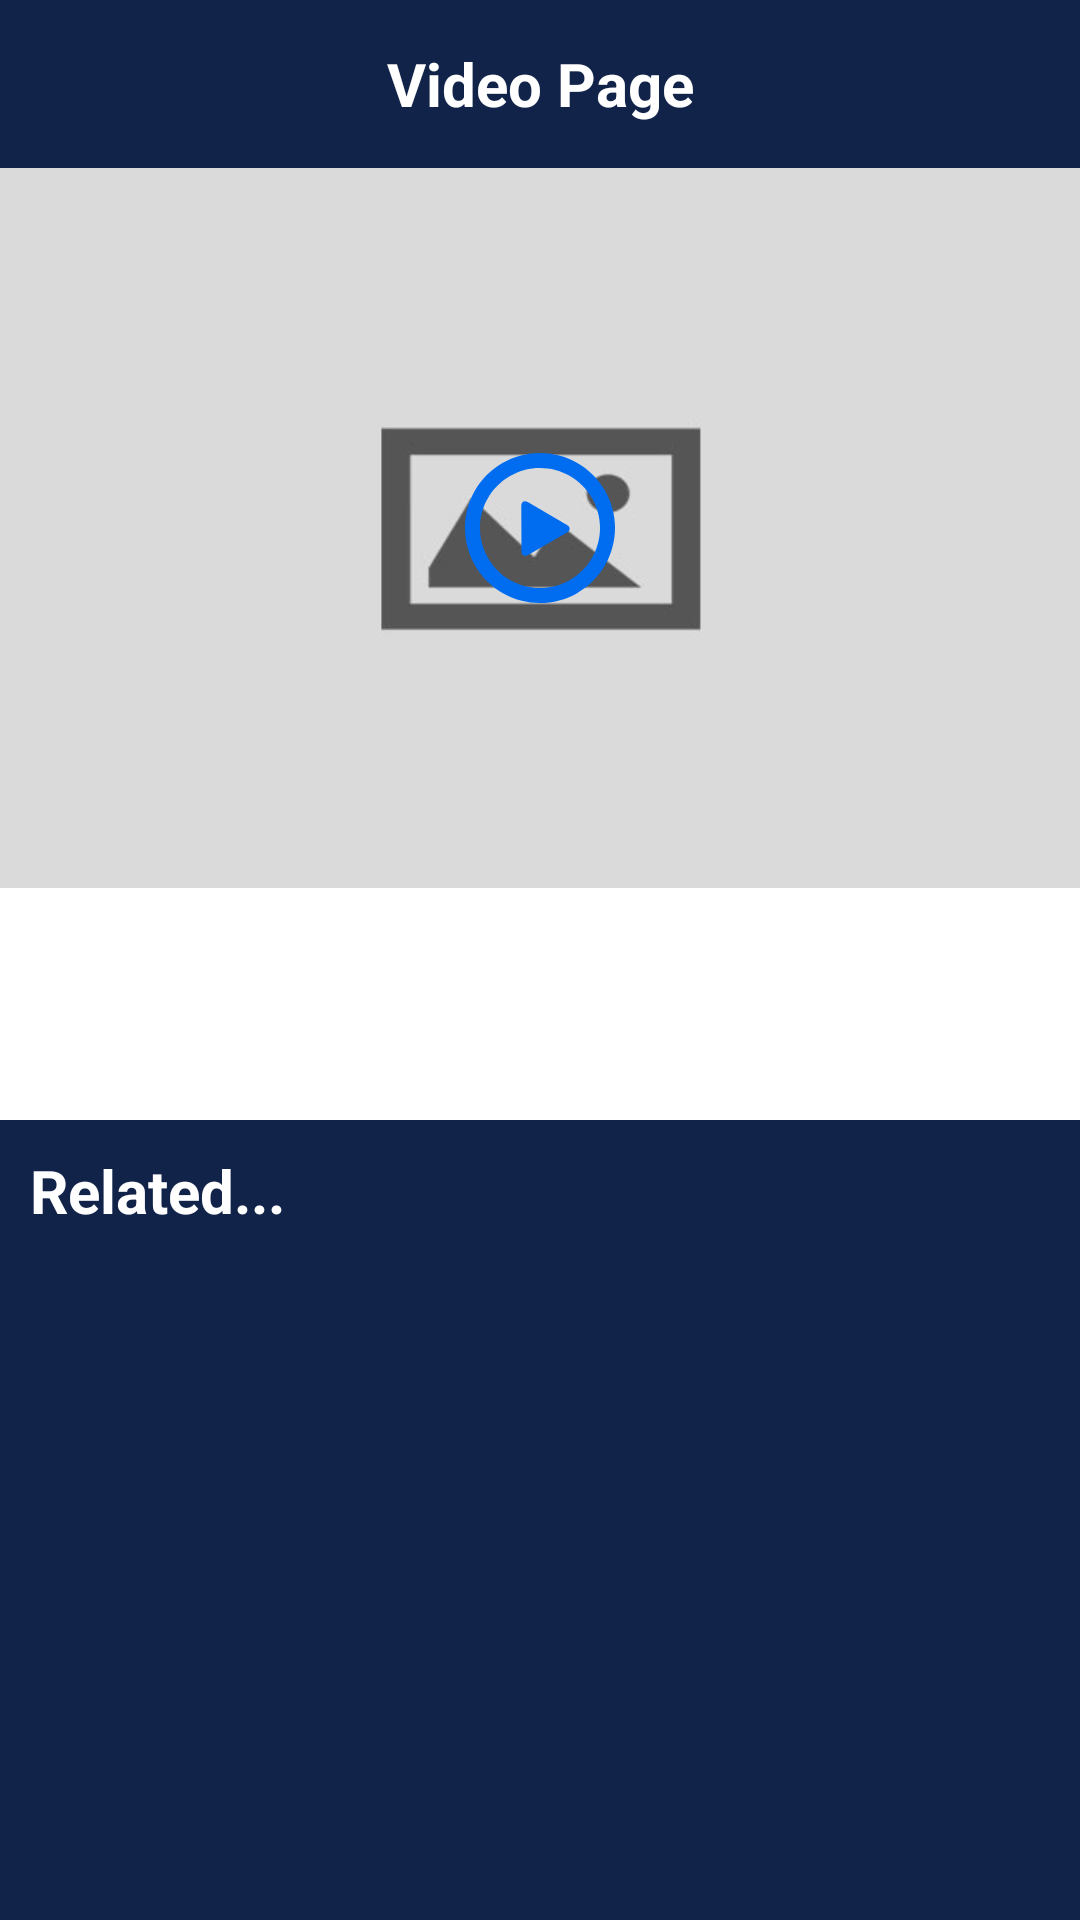

The Android layout XML behind this screen, and the referenced resources:
<!-- AndroidManifest.xml: activity theme Theme.AppCompat.NoActionBarCustom -->
<!-- res/layout/activity_video_details.xml -->
<?xml version="1.0" encoding="utf-8"?>
<android.support.constraint.ConstraintLayout xmlns:android="http://schemas.android.com/apk/res/android"
    xmlns:app="http://schemas.android.com/apk/res-auto"
    xmlns:tools="http://schemas.android.com/tools"
    android:layout_width="match_parent"
    android:layout_height="match_parent"
    android:background="@color/home_blue"
    tools:context=".Activities.VideoDetailsActivity">
    <android.support.design.widget.AppBarLayout
        android:layout_width="match_parent"
        android:layout_height="wrap_content"
        android:id="@+id/appBarLayout"
        android:animateLayoutChanges="true"
        app:layout_constraintEnd_toEndOf="parent"
        app:layout_constraintRight_toRightOf="parent"
        app:layout_constraintTop_toTopOf="parent"
        app:layout_constraintBottom_toTopOf="@+id/ltParent">

        <android.support.v7.widget.Toolbar
            android:id="@+id/appbarlayout_tool_bar"
            android:layout_width="match_parent"
            android:layout_height="?attr/actionBarSize"
            android:background="@color/home_blue"
            app:layout_scrollFlags="scroll|snap|enterAlways"
            app:theme="@style/ThemeOverlay.AppCompat.Dark.ActionBar"
            app:popupTheme="@style/ThemeOverlay.AppCompat.Light">
            <TextView
                android:layout_width="wrap_content"
                android:layout_height="wrap_content"
                android:text="@string/video_page"
                android:textColor="@color/white"
                android:textSize="@dimen/twenty_sp"
                android:textStyle="bold"
                android:layout_gravity="center"
                android:id="@+id/toolbar_title" />
        </android.support.v7.widget.Toolbar>

    </android.support.design.widget.AppBarLayout>


    <LinearLayout
        android:layout_width="match_parent"
        android:layout_height="0dp"
        app:layout_constraintEnd_toEndOf="parent"
        android:id="@+id/ltParent"
        app:layout_constraintRight_toRightOf="parent"
        app:layout_constraintTop_toBottomOf="@+id/appBarLayout"
        app:layout_constraintBottom_toBottomOf="parent"
        android:orientation="vertical">

    <RelativeLayout
        android:id="@+id/rlPostImage"
        android:layout_width="match_parent"
        android:layout_height="@dimen/two_fourty_dp">
        <com.google.android.exoplayer2.ui.SimpleExoPlayerView
            android:id="@+id/video_view"
            android:layout_width="match_parent"
            android:layout_height="match_parent" />
        <ProgressBar
            android:id="@+id/progressBar"
            style="?android:attr/progressBarStyle"
            android:layout_width="wrap_content"
            android:layout_height="match_parent"
            android:layout_centerInParent="true"
            android:visibility="gone" />

        <ImageView
            android:id="@+id/ivVideoThumb"
            android:layout_width="match_parent"
            android:layout_height="match_parent"
            android:scaleType="fitXY"
            android:contentDescription="@string/empty"
            android:src="@drawable/default_thumbnail" />
        <ImageView
            android:layout_width="@dimen/fifty_dp"
            android:layout_height="@dimen/fifty_dp"
            android:id="@+id/iv_control"
            android:contentDescription="@string/empty"
            android:layout_centerInParent="true"
            app:srcCompat="@drawable/ic_play_button"/>
    </RelativeLayout>

    <LinearLayout
        android:id="@+id/ltTitle"
        android:layout_width="match_parent"
        android:layout_height="wrap_content"
        android:orientation="vertical"
        android:background="@color/white"
        android:padding="@dimen/ten_dp">

        <TextView
            android:id="@+id/tvVideoTitle"
            android:layout_width="wrap_content"
            android:layout_height="wrap_content"
            android:textColor="@color/black"
            android:textSize="@dimen/twenty_sp"
            android:textStyle="bold" />

        <TextView
            android:id="@+id/tvVideoDescription"
            android:layout_width="wrap_content"
            android:layout_height="wrap_content"
            android:lines="2"
            android:maxLines="2"
            android:textColor="@color/light_blue"
            android:textSize="@dimen/twelve_sp" />
    </LinearLayout>

    <TextView
        android:id="@+id/tvRelated"
        android:layout_width="match_parent"
        android:layout_height="wrap_content"
        android:text="@string/related"
        android:layout_margin="@dimen/ten_dp"
        android:textColor="@color/white"
        android:textSize="@dimen/twenty_sp"
        android:textStyle="bold" />

    <android.support.v7.widget.RecyclerView
        android:id="@+id/rvRelatedVideos"
        android:layout_width="match_parent"
        android:layout_height="wrap_content" />

    </LinearLayout>

</android.support.constraint.ConstraintLayout>
<!-- resources referenced by this layout -->
<resources>
  <color name="black">#000000</color>
  <color name="home_blue">#112349</color>
  <color name="light_blue">#8C96A6</color>
  <color name="white">#FFFFFF</color>
  <dimen name="fifty_dp">50dp</dimen>
  <dimen name="ten_dp">10dp</dimen>
  <dimen name="twelve_sp">12sp</dimen>
  <dimen name="twenty_sp">20sp</dimen>
  <dimen name="two_fourty_dp">240dp</dimen>
  <!-- drawable default_thumbnail: png bitmap (drawable, 10587 bytes) -->
  <!-- drawable ic_play_button (drawable) -->
  <vector android:height="24dp" android:viewportHeight="314.068"
      android:viewportWidth="314.068" android:width="24dp" xmlns:android="http://schemas.android.com/apk/res/android">
      <path android:fillColor="#006DF0" android:pathData="M293.002,78.53C249.646,3.435 153.618,-22.296 78.529,21.068C3.434,64.418 -22.298,160.442 21.066,235.534c43.35,75.095 139.375,100.83 214.465,57.47C310.627,249.639 336.371,153.62 293.002,78.53zM219.834,265.801c-60.067,34.692 -136.894,14.106 -171.576,-45.973C13.568,159.761 34.161,82.935 94.23,48.26c60.071,-34.69 136.894,-14.106 171.578,45.971C300.493,154.307 279.906,231.117 219.834,265.801zM213.555,150.652l-82.214,-47.949c-7.492,-4.374 -13.535,-0.877 -13.493,7.789l0.421,95.174c0.038,8.664 6.155,12.191 13.669,7.851l81.585,-47.103C221.029,162.082 221.045,155.026 213.555,150.652z"/>
  </vector>
  <string name="empty">""</string>
  <string name="related">Related...</string>
  <string name="video_page">Video Page</string>
  <style name="Theme.AppCompat.NoActionBarCustom">
          <item name="windowActionBar">false</item>
          <item name="windowNoTitle">true</item>
          <item name="android:statusBarColor">@color/home_blue</item>
      </style>
</resources>
